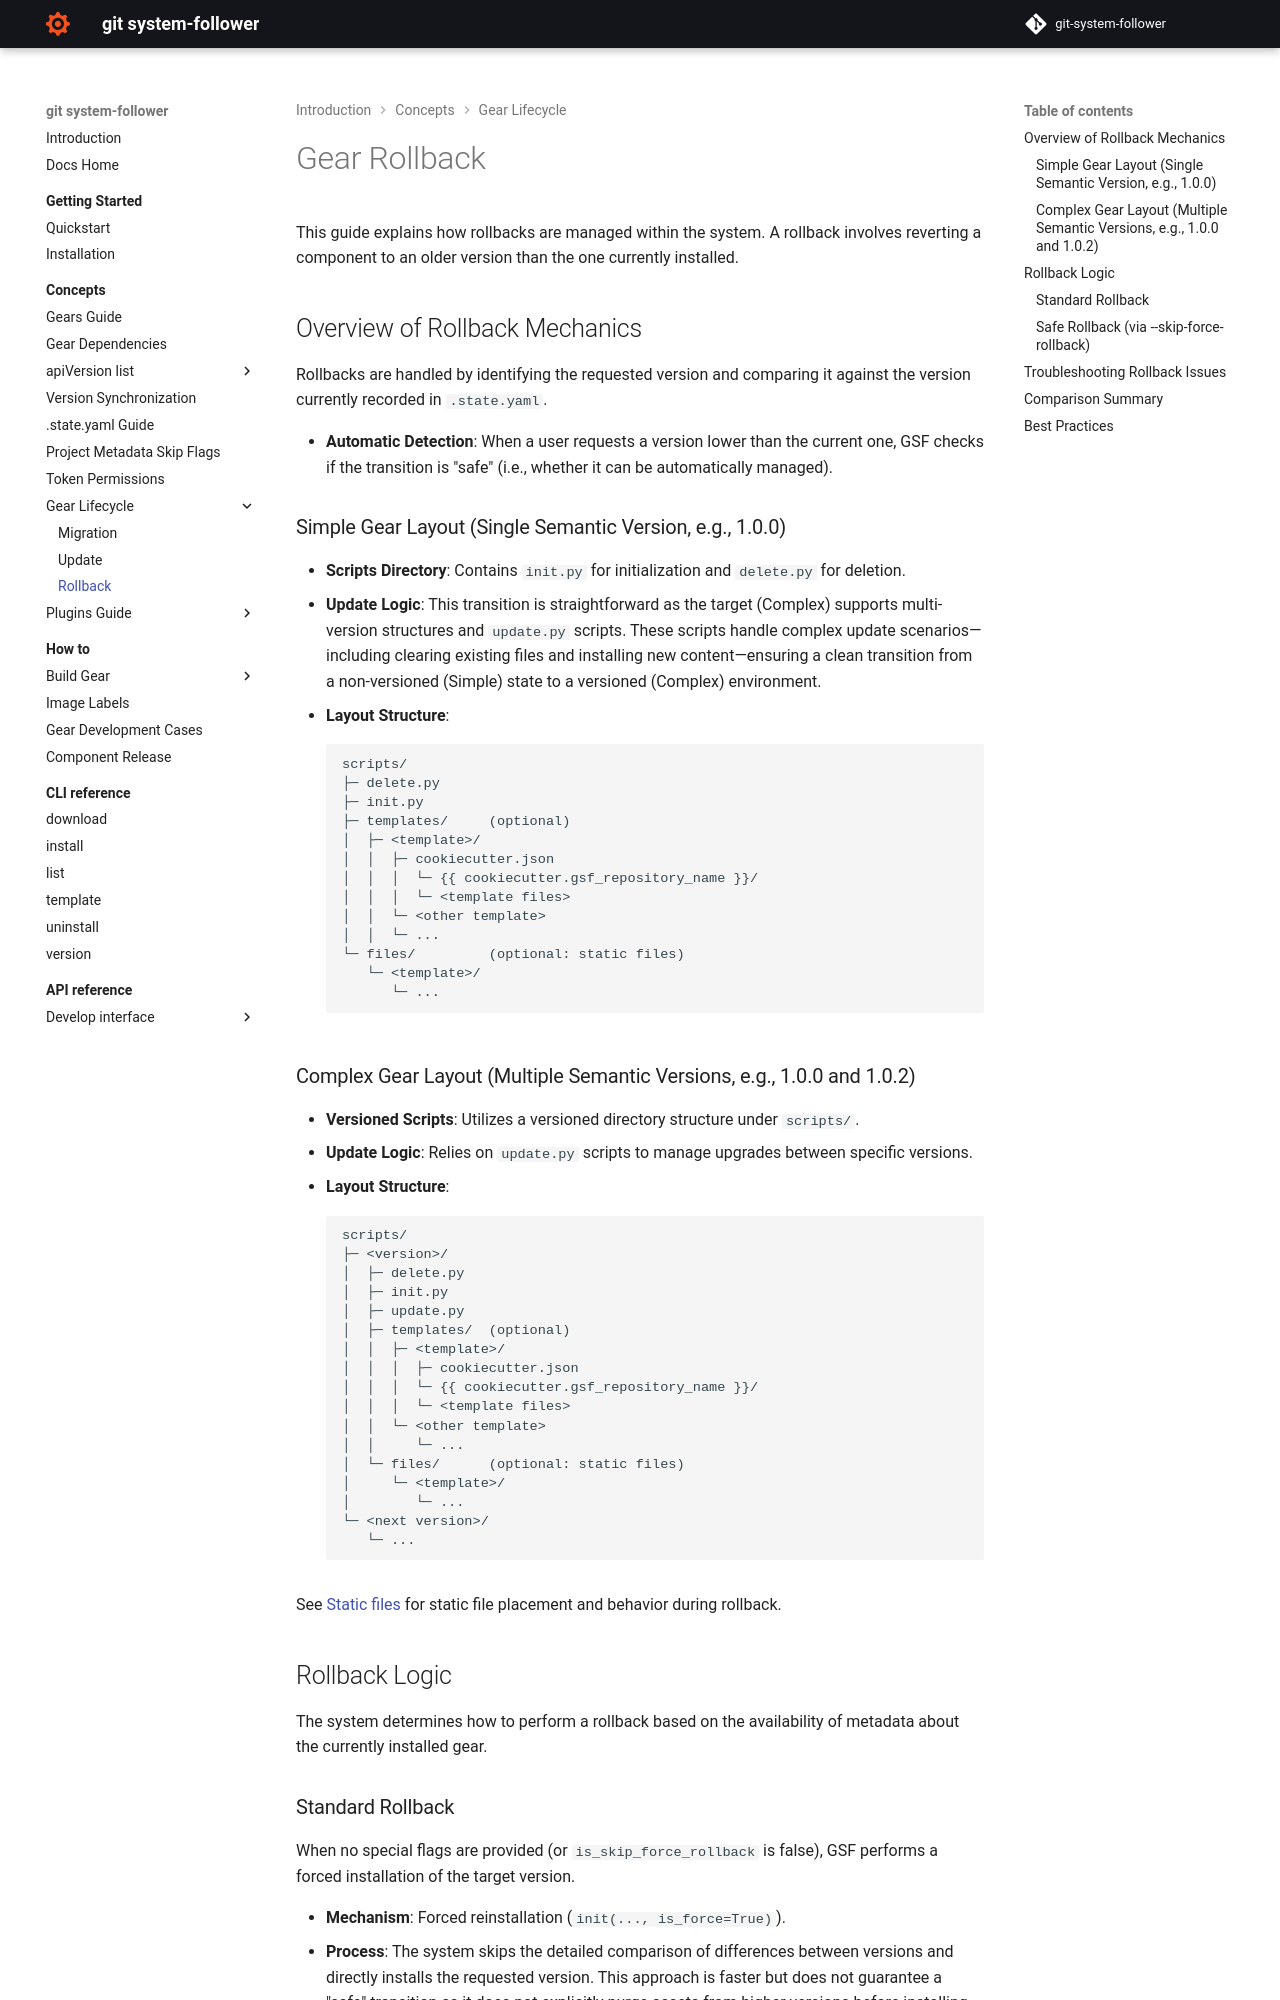

repository: Netcracker/qubership-git-system-follower · page: v0.7.1/lifecycle/rollback/index.html · generator: mkdocs

# Gear Rollback

This guide explains how rollbacks are managed within the system. A rollback involves reverting a component to an older version than the one currently installed.

## Overview of Rollback Mechanics

Rollbacks are handled by identifying the requested version and comparing it against the version currently recorded in `.state.yaml`.

- **Automatic Detection**: When a user requests a version lower than the current one, GSF checks if the transition is "safe" (i.e., whether it can be automatically managed).

### Simple Gear Layout (Single Semantic Version, e.g., 1.0.0)
- **Scripts Directory**: Contains `init.py` for initialization and `delete.py` for deletion.
- **Update Logic**: This transition is straightforward as the target (Complex) supports multi-version structures and `update.py` scripts. These scripts handle complex update scenarios—including clearing existing files and installing new content—ensuring a clean transition from a non-versioned (Simple) state to a versioned (Complex) environment.
- **Layout Structure**:
```text
scripts/
├─ delete.py
├─ init.py
├─ templates/     (optional)
│  ├─ <template>/
│  │  ├─ cookiecutter.json
│  │  │  └─ {{ cookiecutter.gsf_repository_name }}/
│  │  │  └─ <template files>
│  │  └─ <other template>
│  │  └─ ...
└─ files/         (optional: static files)
   └─ <template>/
      └─ ...
```

### Complex Gear Layout (Multiple Semantic Versions, e.g., 1.0.0 and 1.0.2)
- **Versioned Scripts**: Utilizes a versioned directory structure under `scripts/`.
- **Update Logic**: Relies on `update.py` scripts to manage upgrades between specific versions.
- **Layout Structure**:
```text
scripts/
├─ <version>/
│  ├─ delete.py
│  ├─ init.py
│  ├─ update.py
│  ├─ templates/  (optional)
│  │  ├─ <template>/
│  │  │  ├─ cookiecutter.json
│  │  │  └─ {{ cookiecutter.gsf_repository_name }}/
│  │  │  └─ <template files>
│  │  └─ <other template>
│  │     └─ ...
│  └─ files/      (optional: static files)
│     └─ <template>/
│        └─ ...
└─ <next version>/
   └─ ...
```

See [Static files](../how_to/gear_development_cases.md#static-files) for static file placement and behavior during rollback.


## Rollback Logic

The system determines how to perform a rollback based on the availability of metadata about the currently installed gear.
